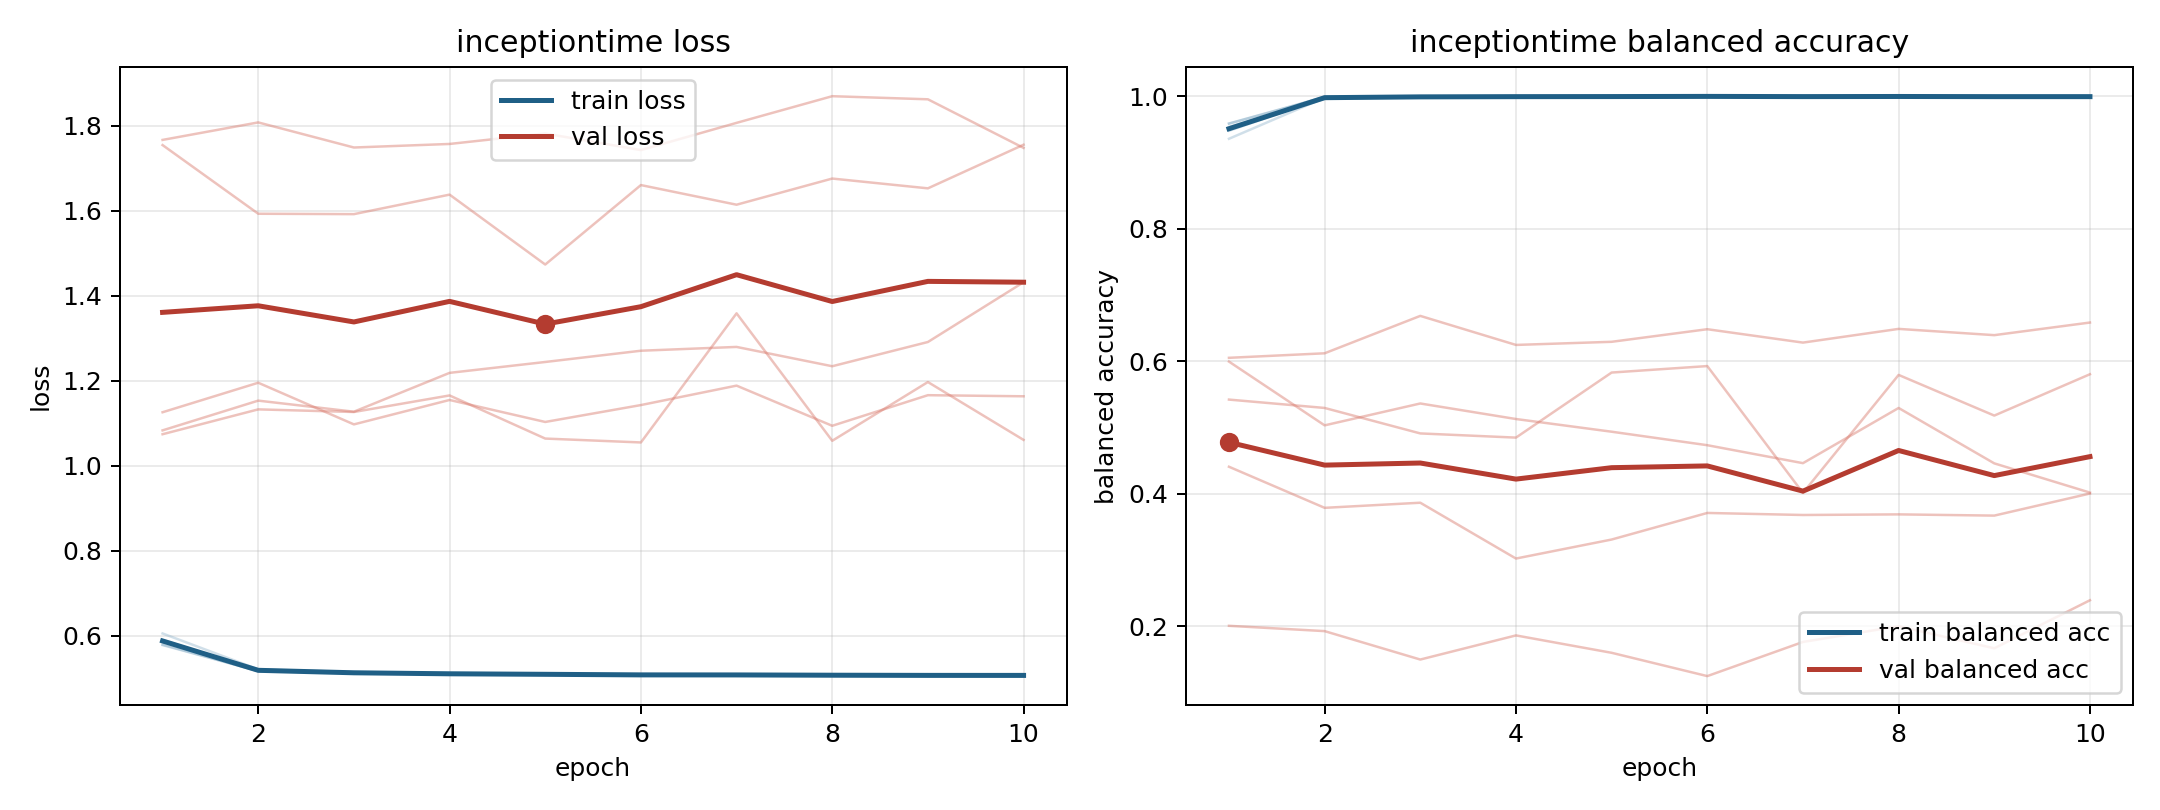

Data behind this chart, as committed beside it:
model, fold, epoch, train_loss, train_balanced_accuracy, val_loss, val_balanced_accuracy
inceptiontime, 1, 1, 0.5861, 0.9533, 1.126, 0.6049
inceptiontime, 1, 2, 0.5204, 0.9958, 1.195, 0.6117
inceptiontime, 1, 3, 0.5124, 0.9988, 1.097, 0.6682
inceptiontime, 1, 4, 0.5104, 0.999, 1.155, 0.6243
inceptiontime, 1, 5, 0.5087, 0.9993, 1.103, 0.629
inceptiontime, 1, 6, 0.5074, 0.9996, 1.143, 0.648
inceptiontime, 1, 7, 0.5074, 0.9993, 1.189, 0.6278
inceptiontime, 1, 8, 0.5068, 0.9995, 1.094, 0.6485
inceptiontime, 1, 9, 0.5066, 0.9992, 1.166, 0.6391
inceptiontime, 1, 10, 0.506, 0.9994, 1.163, 0.6581
inceptiontime, 2, 1, 0.5899, 0.9476, 1.074, 0.5418
inceptiontime, 2, 2, 0.5182, 0.9974, 1.133, 0.5292
inceptiontime, 2, 3, 0.512, 0.9989, 1.126, 0.4907
inceptiontime, 2, 4, 0.511, 0.9988, 1.165, 0.4844
inceptiontime, 2, 5, 0.5095, 0.9986, 1.064, 0.5826
inceptiontime, 2, 6, 0.5067, 0.9993, 1.055, 0.5924
inceptiontime, 2, 7, 0.5084, 0.9987, 1.359, 0.4009
inceptiontime, 2, 8, 0.5075, 0.9992, 1.059, 0.579
inceptiontime, 2, 9, 0.5068, 0.9989, 1.197, 0.5177
inceptiontime, 2, 10, 0.5057, 0.9993, 1.061, 0.5801
inceptiontime, 3, 1, 0.5779, 0.9586, 1.755, 0.4404
inceptiontime, 3, 2, 0.5169, 0.9987, 1.593, 0.3784
inceptiontime, 3, 3, 0.5125, 0.9988, 1.592, 0.3861
inceptiontime, 3, 4, 0.5091, 0.9994, 1.638, 0.3019
inceptiontime, 3, 5, 0.5084, 0.9995, 1.473, 0.3305
inceptiontime, 3, 6, 0.507, 0.9998, 1.66, 0.3707
inceptiontime, 3, 7, 0.5063, 0.9997, 1.614, 0.3676
inceptiontime, 3, 8, 0.5058, 0.9992, 1.676, 0.3685
inceptiontime, 3, 9, 0.505, 0.9997, 1.653, 0.3667
inceptiontime, 3, 10, 0.5053, 0.9994, 1.755, 0.4
inceptiontime, 4, 1, 0.6053, 0.9355, 1.083, 0.5992
inceptiontime, 4, 2, 0.5208, 0.9975, 1.153, 0.5029
inceptiontime, 4, 3, 0.5145, 0.9985, 1.127, 0.5359
inceptiontime, 4, 4, 0.5123, 0.9988, 1.219, 0.5125
inceptiontime, 4, 5, 0.5107, 0.9994, 1.244, 0.4933
inceptiontime, 4, 6, 0.5094, 0.9995, 1.271, 0.4729
inceptiontime, 4, 7, 0.5088, 0.9991, 1.28, 0.4458
inceptiontime, 4, 8, 0.5083, 0.9995, 1.234, 0.5291
inceptiontime, 4, 9, 0.509, 0.9985, 1.291, 0.4455
inceptiontime, 4, 10, 0.5094, 0.9986, 1.432, 0.4014
inceptiontime, 5, 1, 0.5791, 0.9583, 1.767, 0.2003
inceptiontime, 5, 2, 0.5166, 0.9984, 1.808, 0.1923
inceptiontime, 5, 3, 0.5125, 0.9989, 1.749, 0.1494
inceptiontime, 5, 4, 0.5091, 0.9996, 1.757, 0.1858
inceptiontime, 5, 5, 0.5087, 0.9994, 1.782, 0.1596
inceptiontime, 5, 6, 0.5085, 0.9992, 1.743, 0.1244
inceptiontime, 5, 7, 0.5077, 0.9991, 1.807, 0.1759
inceptiontime, 5, 8, 0.507, 0.9994, 1.87, 0.1997
inceptiontime, 5, 9, 0.506, 0.9993, 1.862, 0.1664
inceptiontime, 5, 10, 0.5065, 0.9988, 1.748, 0.2389
